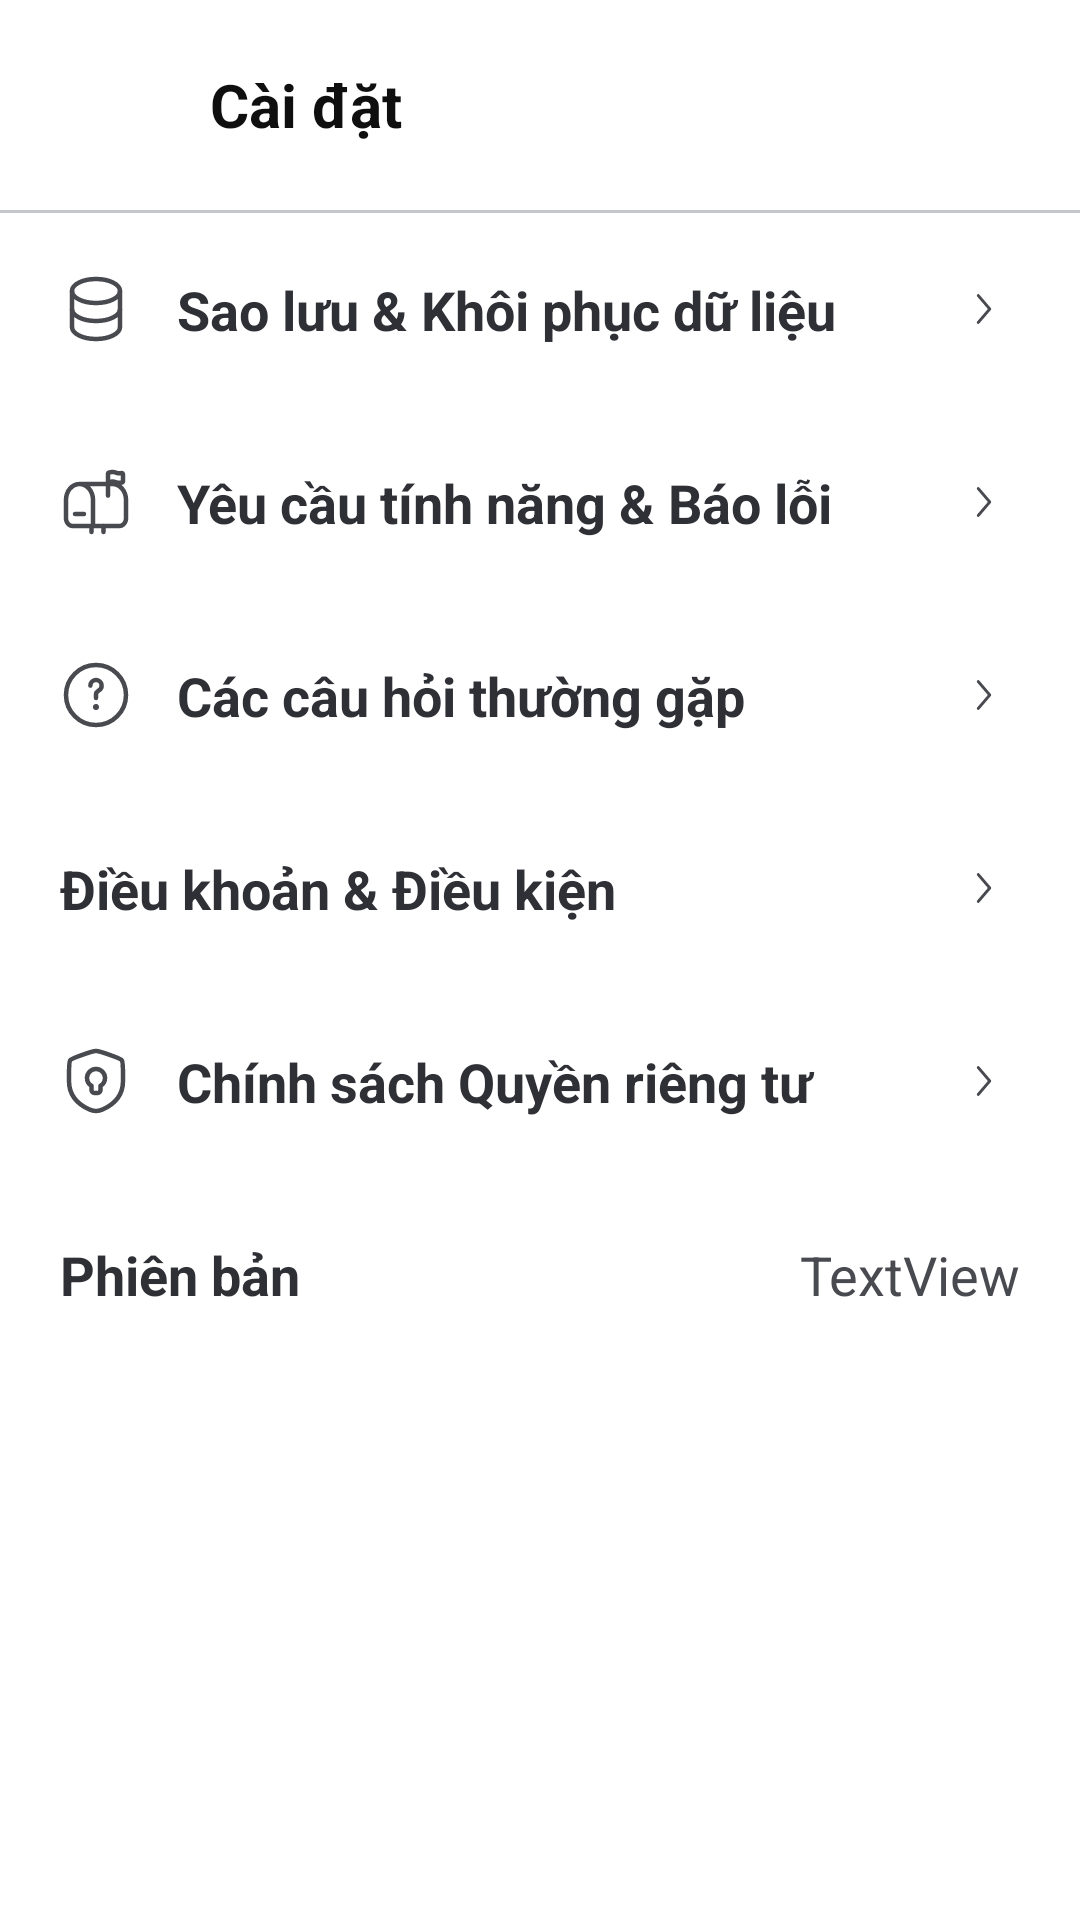

Reconstruct the res/layout file that produces this screen, plus the resources it refers to.
<!-- AndroidManifest.xml: application theme AppTheme -->
<!-- res/layout/activity_settings.xml -->
<?xml version="1.0" encoding="utf-8"?>
<layout xmlns:android="http://schemas.android.com/apk/res/android"
    xmlns:app="http://schemas.android.com/apk/res-auto"
    xmlns:tools="http://schemas.android.com/tools">

    <data>

        <variable
            name="viewModel"
            type="vn.dihaver.tech.bank.widget.viewmodel.SettingsViewModel" />
    </data>

    <LinearLayout
        android:id="@+id/main"
        android:layout_width="match_parent"
        android:layout_height="match_parent"
        android:orientation="vertical"
        tools:context=".view.activity.SettingsActivity">

        <LinearLayout
            android:id="@+id/toolbar"
            android:layout_width="match_parent"
            android:layout_height="wrap_content"
            android:orientation="horizontal"
            android:padding="10dp"
            tools:ignore="UseCompoundDrawables">

            <ImageView
                android:id="@+id/button_back"
                android:layout_width="50dp"
                android:layout_height="50dp"
                android:contentDescription="@string/action_back"
                android:padding="12dp"
                android:src="@drawable/svg_fonts_arrow_back"
                app:tint="@color/neutral_dark_darkest" />

            <TextView
                android:layout_width="0dp"
                android:layout_height="match_parent"
                android:layout_weight="1"
                android:ellipsize="end"
                android:gravity="center_vertical"
                android:maxLines="1"
                android:paddingStart="10dp"
                android:paddingEnd="10dp"
                android:text="@string/action_settings"
                android:textColor="@color/neutral_dark_darkest"
                android:textSize="20sp"
                android:textStyle="bold" />
        </LinearLayout>

        <com.google.android.material.divider.MaterialDivider
            android:layout_width="match_parent"
            android:layout_height="wrap_content"
            app:dividerColor="@color/neutral_light_darkest"
            app:dividerThickness="1dp" />

        <androidx.core.widget.NestedScrollView
            android:layout_width="match_parent"
            android:layout_height="match_parent">

            <LinearLayout
                android:id="@+id/content"
                android:layout_width="match_parent"
                android:layout_height="match_parent"
                android:orientation="vertical">

                <TextView
                    android:id="@+id/button_backup_restore"
                    android:layout_width="match_parent"
                    android:layout_height="wrap_content"
                    android:drawablePadding="15dp"
                    android:padding="20dp"
                    android:text="@string/action_backup_restore_data"
                    android:textColor="@color/neutral_dark_dark"
                    android:textSize="18sp"
                    android:textStyle="bold"
                    app:drawableStartCompat="@drawable/svg_solar_database"
                    app:drawableEndCompat="@drawable/svg_solar_alt_arrow_right"
                    app:drawableTint="@color/neutral_dark_medium" />

                <TextView
                    android:id="@+id/button_request"
                    android:layout_width="match_parent"
                    android:layout_height="wrap_content"
                    android:drawablePadding="15dp"
                    android:padding="20dp"
                    android:text="@string/action_request_feature"
                    android:textColor="@color/neutral_dark_dark"
                    android:textSize="18sp"
                    android:textStyle="bold"
                    app:drawableStartCompat="@drawable/svg_solar_mailbox"
                    app:drawableEndCompat="@drawable/svg_solar_alt_arrow_right"
                    app:drawableTint="@color/neutral_dark_medium" />

                <TextView
                    android:id="@+id/button_faq"
                    android:layout_width="match_parent"
                    android:layout_height="wrap_content"
                    android:drawablePadding="15dp"
                    android:padding="20dp"
                    android:text="@string/label_fab"
                    android:textColor="@color/neutral_dark_dark"
                    android:textSize="18sp"
                    android:textStyle="bold"
                    app:drawableStartCompat="@drawable/svg_solar_question_circle"
                    app:drawableEndCompat="@drawable/svg_solar_alt_arrow_right"
                    app:drawableTint="@color/neutral_dark_medium" />

                <TextView
                    android:id="@+id/button_terms"
                    android:layout_width="match_parent"
                    android:layout_height="wrap_content"
                    android:drawablePadding="15dp"
                    android:padding="20dp"
                    android:text="@string/label_terms_conditions"
                    android:textColor="@color/neutral_dark_dark"
                    android:textSize="18sp"
                    android:textStyle="bold"
                    app:drawableStartCompat="@drawable/svg_solar_notebook_1"
                    app:drawableEndCompat="@drawable/svg_solar_alt_arrow_right"
                    app:drawableTint="@color/neutral_dark_medium" />

                <TextView
                    android:id="@+id/button_privacy_policy"
                    android:layout_width="match_parent"
                    android:layout_height="wrap_content"
                    android:drawablePadding="15dp"
                    android:padding="20dp"
                    android:text="@string/label_privacy_policy"
                    android:textColor="@color/neutral_dark_dark"
                    android:textSize="18sp"
                    android:textStyle="bold"
                    app:drawableStartCompat="@drawable/svg_solar_shield_keyhole"
                    app:drawableEndCompat="@drawable/svg_solar_alt_arrow_right"
                    app:drawableTint="@color/neutral_dark_medium" />

                <LinearLayout
                    android:layout_width="match_parent"
                    android:layout_height="wrap_content"
                    android:orientation="horizontal">

                    <TextView
                        android:layout_width="wrap_content"
                        android:layout_height="wrap_content"
                        android:drawablePadding="15dp"
                        android:padding="20dp"
                        android:text="@string/label_version"
                        android:textColor="@color/neutral_dark_dark"
                        android:textSize="18sp"
                        android:textStyle="bold"
                        app:drawableStartCompat="@drawable/svg_solar_info_circle"
                        app:drawableTint="@color/neutral_dark_medium" />

                    <TextView
                        android:id="@+id/text_version"
                        android:layout_width="match_parent"
                        android:layout_height="wrap_content"
                        android:gravity="center_vertical|end"
                        android:drawablePadding="15dp"
                        android:padding="20dp"
                        android:text="@string/label_textview"
                        android:textColor="@color/neutral_dark_medium"
                        android:textSize="18sp" />
                </LinearLayout>
            </LinearLayout>
        </androidx.core.widget.NestedScrollView>
    </LinearLayout>
</layout>
<!-- resources referenced by this layout -->
<resources>
  <color name="neutral_dark_dark">#FF2F3036</color>
  <color name="neutral_dark_darkest">#FF0F0F0F</color>
  <color name="neutral_dark_medium">#FF494A50</color>
  <color name="neutral_light_darkest">#FFC5C6CC</color>
  <!-- drawable svg_solar_alt_arrow_right (drawable) -->
  <vector xmlns:android="http://schemas.android.com/apk/res/android" android:height="24dp" android:viewportHeight="37.44" android:viewportWidth="37.44" android:width="24dp">
        
      <path android:fillColor="#00000000" android:pathData="M15.72,11.72L21.72,18.72L15.72,25.72" android:strokeColor="#1C274C" android:strokeLineCap="round" android:strokeLineJoin="round" android:strokeWidth="1.5"/>
      
  </vector>
  <!-- drawable svg_solar_question_circle (drawable) -->
  <vector xmlns:android="http://schemas.android.com/apk/res/android" android:height="24dp" android:viewportHeight="24" android:viewportWidth="24" android:width="24dp">
        
      <path android:fillColor="#00000000" android:pathData="M12,12m-10,0a10,10 0,1 1,20 0a10,10 0,1 1,-20 0" android:strokeColor="#1C274C" android:strokeWidth="1.5"/>
        
      <path android:fillColor="#00000000" android:pathData="M10.125,8.875C10.125,7.839 10.965,7 12,7C13.035,7 13.875,7.839 13.875,8.875C13.875,9.562 13.505,10.163 12.953,10.49C12.478,10.771 12,11.198 12,11.75V13" android:strokeColor="#1C274C" android:strokeLineCap="round" android:strokeWidth="1.5"/>
        
      <path android:fillColor="#1C274C" android:pathData="M12,16m-1,0a1,1 0,1 1,2 0a1,1 0,1 1,-2 0"/>
      
  </vector>
  <!-- drawable svg_solar_shield_keyhole (drawable) -->
  <vector xmlns:android="http://schemas.android.com/apk/res/android" android:height="24dp" android:viewportHeight="24" android:viewportWidth="24" android:width="24dp">
        
      <path android:fillColor="#00000000" android:pathData="M3,10.417C3,7.219 3,5.62 3.378,5.082C3.755,4.545 5.258,4.03 8.265,3.001L8.838,2.805C10.405,2.268 11.189,2 12,2C12.811,2 13.595,2.268 15.162,2.805L15.735,3.001C18.742,4.03 20.245,4.545 20.622,5.082C21,5.62 21,7.219 21,10.417C21,10.9 21,11.423 21,11.991C21,17.629 16.761,20.365 14.101,21.527C13.38,21.842 13.019,22 12,22C10.981,22 10.62,21.842 9.899,21.527C7.239,20.365 3,17.629 3,11.991C3,11.423 3,10.9 3,10.417Z" android:strokeColor="#1C274C" android:strokeWidth="1.5"/>
        
      <path android:fillColor="#00000000" android:pathData="M11.5,16H12.5C13.052,16 13.5,15.552 13.5,15V13.599C14.397,13.08 15,12.11 15,11C15,9.343 13.657,8 12,8C10.343,8 9,9.343 9,11C9,12.11 9.603,13.08 10.5,13.599V15C10.5,15.552 10.948,16 11.5,16Z" android:strokeColor="#1C274C" android:strokeLineJoin="round" android:strokeWidth="1.5"/>
      
  </vector>
  <string name="action_back">Quay lại</string>
  <string name="action_backup_restore_data">Sao lưu &amp; Khôi phục dữ liệu</string>
  <string name="action_request_feature">Yêu cầu tính năng &amp; Báo lỗi</string>
  <string name="action_settings">Cài đặt</string>
  <string name="label_fab">Các câu hỏi thường gặp</string>
  <string name="label_privacy_policy">Chính sách Quyền riêng tư</string>
  <string name="label_terms_conditions">Điều khoản &amp; Điều kiện</string>
  <string name="label_textview">TextView</string>
  <string name="label_version">Phiên bản</string>
  <style name="AppTheme" parent="Theme.Material3.DayNight.NoActionBar">
          <item name="android:statusBarColor">@color/neutral_light_lightest</item>
          <item name="android:navigationBarColor">@color/neutral_light_lightest</item>
          <item name="android:windowBackground">@color/neutral_light_lightest</item>
  
          <item name="colorPrimary">@color/highlight_darkest</item>
          <item name="colorSurface">@color/neutral_dark_darkest</item>
          <item name="colorOnSurface">@color/neutral_light_lightest</item>
  
      </style>
  <color name="neutral_light_lightest">#FFFFFFFF</color>
  <color name="highlight_darkest">#FF006FFD</color>
</resources>
